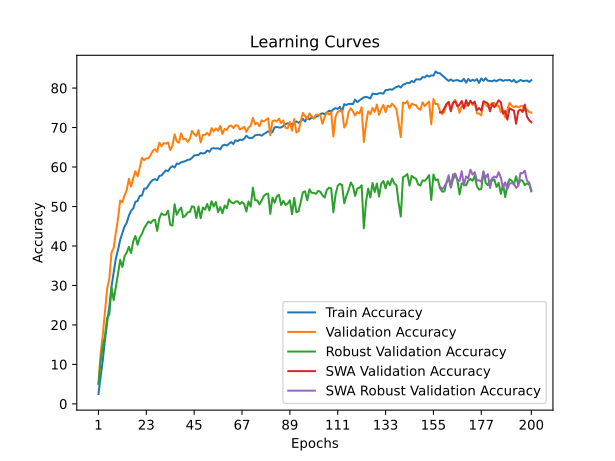

Data behind this chart, as committed beside it:
time; train_accuracy; train_loss; valid_accuracy; valid_loss; valid_accuracy_robust; valid_accuracy_swa; valid_accuracy_robust_swa
73,8924; 2,5020; 4,5476; 5,0700; 4,3608; 5,0069; 5,0700; 5,0069
143,5079; 6,8940; 4,2372; 12,7500; 3,7301; 10,7655; 12,7500; 10,7655
215,7378; 11,0720; 4,0063; 17,5200; 3,4159; 14,6241; 17,5200; 14,6241
285,4754; 16,2200; 3,7669; 23,3400; 3,0893; 17,2241; 23,3400; 17,2241
354,4045; 20,6480; 3,5650; 29,1600; 2,7626; 21,8276; 29,1600; 21,8276
427,3021; 24,6180; 3,4098; 31,6700; 2,6753; 22,6517; 31,6700; 22,6517
503,6590; 29,6700; 3,2261; 38,3100; 2,3021; 29,4552; 38,3100; 29,4552
578,2207; 33,2180; 3,0924; 39,5400; 2,2813; 26,2552; 39,5400; 26,2552
651,2384; 36,8260; 2,9637; 43,3900; 2,1086; 29,5724; 43,3900; 29,5724
721,3881; 39,0100; 2,8853; 46,9500; 1,9670; 32,9862; 46,9500; 32,9862
791,0936; 41,5820; 2,8105; 51,5200; 1,7533; 36,5000; 51,5200; 36,5000
861,7539; 43,3000; 2,7506; 51,0500; 1,7817; 34,6690; 51,0500; 34,6690
933,6662; 44,9780; 2,6819; 52,8800; 1,7126; 37,4034; 52,8800; 37,4034
1008,6011; 45,8780; 2,6555; 54,1400; 1,6451; 38,3448; 54,1400; 38,3448
1078,3284; 47,7160; 2,6047; 57,0200; 1,5474; 39,7931; 57,0200; 39,7931
1148,8643; 48,8840; 2,5700; 55,0300; 1,6358; 38,1862; 55,0300; 38,1862
1223,6573; 49,5300; 2,5376; 57,1700; 1,5487; 41,1828; 57,1700; 41,1828
1293,0848; 51,1940; 2,4816; 58,9500; 1,4577; 42,5345; 58,9500; 42,5345
1363,7713; 51,4100; 2,4774; 57,6400; 1,5399; 40,3138; 57,6400; 40,3138
1434,2738; 52,7220; 2,4405; 59,8600; 1,4569; 42,1517; 59,8600; 42,1517
1505,3833; 52,7420; 2,4393; 62,3600; 1,3432; 43,0517; 62,3600; 43,0517
1580,8016; 54,5160; 2,3921; 61,7300; 1,3770; 44,4759; 61,7300; 44,4759
1658,1047; 54,5500; 2,3831; 62,2100; 1,3450; 45,3931; 62,2100; 45,3931
1731,3629; 55,3360; 2,3566; 62,2100; 1,3518; 46,2103; 62,2100; 46,2103
1801,5970; 56,2000; 2,3303; 63,0500; 1,3399; 45,7966; 63,0500; 45,7966
1872,5721; 56,7300; 2,3063; 64,1100; 1,2660; 46,4724; 64,1100; 46,4724
1944,6604; 56,9200; 2,3087; 64,5600; 1,2843; 46,6621; 64,5600; 46,6621
2015,8188; 56,6540; 2,3162; 63,8200; 1,2894; 43,8207; 63,8200; 43,8207
2092,2941; 57,7560; 2,2904; 66,1900; 1,2049; 47,0172; 66,1900; 47,0172
2168,2422; 57,8620; 2,2776; 65,2600; 1,2413; 48,2621; 65,2600; 48,2621
2239,9702; 58,5380; 2,2571; 66,0700; 1,2122; 47,8655; 66,0700; 47,8655
2310,5758; 59,1540; 2,2421; 65,9100; 1,2144; 47,9345; 65,9100; 47,9345
2380,7517; 58,9580; 2,2414; 66,2100; 1,2144; 48,9310; 66,2100; 48,9310
2451,7242; 59,7780; 2,2194; 64,2700; 1,3101; 45,3655; 64,2700; 45,3655
2524,9911; 60,2400; 2,2116; 65,3500; 1,2369; 45,1690; 65,3500; 45,1690
2599,5936; 59,8640; 2,2127; 68,3200; 1,1377; 50,5586; 68,3200; 50,5586
2673,9481; 60,8740; 2,1864; 66,4700; 1,2086; 47,8931; 66,4700; 47,8931
2749,8240; 60,8000; 2,1884; 66,1700; 1,2227; 48,9862; 66,1700; 48,9862
2822,8365; 61,1920; 2,1769; 68,5500; 1,1374; 49,7345; 68,5500; 49,7345
2893,4105; 61,3480; 2,1657; 67,0500; 1,1796; 47,2621; 67,0500; 47,2621
2964,1513; 61,5000; 2,1630; 67,1600; 1,2076; 47,6862; 67,1600; 47,6862
3036,2527; 61,7940; 2,1535; 66,3900; 1,2269; 48,5069; 66,3900; 48,5069
3107,3776; 61,8960; 2,1499; 67,1600; 1,1593; 48,5793; 67,1600; 48,5793
3182,0290; 62,3120; 2,1429; 69,1600; 1,1176; 50,0586; 69,1600; 50,0586
3255,5347; 62,9300; 2,1266; 68,3100; 1,1272; 49,8897; 68,3100; 49,8897
3330,8611; 62,9840; 2,1193; 67,8800; 1,1580; 47,0759; 67,8800; 47,0759
3405,8407; 63,0540; 2,1080; 69,3000; 1,0848; 50,0207; 69,3000; 50,0207
3480,4936; 63,5700; 2,1069; 66,2400; 1,2388; 47,0276; 66,2400; 47,0276
3556,2660; 63,4120; 2,1023; 68,1600; 1,1464; 49,7655; 68,1600; 49,7655
3629,3166; 63,5600; 2,0963; 68,1400; 1,1527; 49,1931; 68,1400; 49,1931
3700,3236; 64,1680; 2,0784; 68,6600; 1,1332; 50,6448; 68,6600; 50,6448
3772,9302; 63,8760; 2,0940; 67,9800; 1,1640; 48,9931; 67,9800; 48,9931
3845,2088; 64,6940; 2,0632; 69,8600; 1,1113; 51,3379; 69,8600; 51,3379
3917,0836; 64,7780; 2,0597; 69,0000; 1,1190; 49,9828; 69,0000; 49,9828
3992,0621; 64,6880; 2,0605; 69,8000; 1,1018; 51,1138; 69,8000; 51,1138
4067,0727; 64,7520; 2,0776; 69,1800; 1,1151; 48,5483; 69,1800; 48,5483
4142,2148; 64,4740; 2,0760; 70,4000; 1,0674; 49,8655; 70,4000; 49,8655
4217,0662; 65,4400; 2,0449; 68,3800; 1,1624; 48,3000; 68,3800; 48,3000
4290,6463; 65,6420; 2,0272; 69,6700; 1,0922; 50,2586; 69,6700; 50,2586
4363,2631; 65,4380; 2,0455; 69,3900; 1,1226; 49,5379; 69,3900; 49,5379
... 140 more rows
